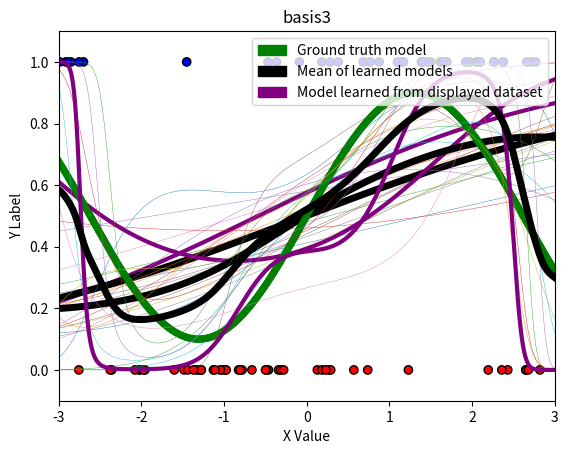

Recreate this plot in Python.
import numpy as np
import matplotlib.pyplot as plt
import matplotlib.colors as c
import matplotlib.patches as mpatches
from scipy.special import expit as sigmoid

# This script requires the above packages to be installed.
# Please implement the basis2, basis3, fit, and predict methods.
# Then, create the three plots. An example has been included below, although
# the models will look funny until fit() and predict() are implemented!

# You can add additional private methods by beginning them with two
# underscores. It may look like the __dummyPrivateMethod below. You can feel
# free to change any of the class attributes, as long as you do not change any
# of the given function headers (they must take and return the same arguments).

# Note: this is in Python 3

def basis1(x):
    return np.stack([np.ones(len(x)), x], axis=1)

# TODO: Implement this
def basis2(x):
    return np.stack([np.ones(len(x)),
                     x,
                    [i ** 2 for i in x]], axis=1)

# TODO: Implement this
def basis3(x):
    return np.stack([np.ones(len(x)),
                     x,
                    [i ** 2 for i in x],
                    [i ** 3 for i in x],
                    [i ** 4 for i in x],
                    [i ** 5 for i in x]], axis=1)

class LogisticRegressor:
    def __init__(self, eta, runs):
        # Your code here: initialize other variables here
        self.eta = eta
        self.runs = runs

    # NOTE: Just to show how to make 'private' methods
    def __dummyPrivateMethod(self, input):
        return None

    # TODO: Optimize w using gradient descent
    def fit(self, x, y, w_init=None):
        # Keep this if case for the autograder
        if w_init is not None:
            self.W = w_init
        else:
            self.W = np.random.rand(x.shape[1], 1)

        for i in range(self.runs):

            dEw = np.mean(x * (sigmoid(np.dot(x, self.W)) - y), axis = 0).reshape(x.shape[1],1)

            self.W -= self.eta * dEw




    # TODO: Fix this method!
    def predict(self, x):
        return sigmoid(np.dot(x, self.W))

# Function to visualize prediction lines
# Takes as input last_x, last_y, [list of models], basis function, title
# last_x and last_y should specifically be the dataset that the last model
# in [list of models] was trained on
def visualize_prediction_lines(last_x, last_y, models, basis, title):
    # Plot setup
    green = mpatches.Patch(color='green', label='Ground truth model')
    black = mpatches.Patch(color='black', label='Mean of learned models')
    purple = mpatches.Patch(color='purple', label='Model learned from displayed dataset')
    plt.legend(handles=[green, black, purple], loc='upper right')
    plt.title(title)
    plt.xlabel('X Value')
    plt.ylabel('Y Label')
    plt.axis([-3, 3, -.1, 1.1]) # Plot ranges

    # Plot dataset that last model in models (models[-1]) was trained on
    cmap = c.ListedColormap(['r', 'b'])
    plt.scatter(last_x, last_y, c=last_y, cmap=cmap, linewidths=1, edgecolors='black')

    # Plot models
    X_pred = np.linspace(-3, 3, 1000)
    X_pred_transformed = basis(X_pred)

    ## Ground truth model
    plt.plot(X_pred, np.sin(1.2*X_pred) * 0.4 + 0.5, 'g', linewidth=5)

    ## Individual learned logistic regressor models
    Y_hats = []
    for i in range(len(models)):
        model = models[i]
        Y_hat = model.predict(X_pred_transformed)
        Y_hats.append(Y_hat)
        if i < len(models) - 1:
            plt.plot(X_pred, Y_hat, linewidth=.3)
        else:
            plt.plot(X_pred, Y_hat, 'purple', linewidth=3)

    # Mean / expectation of learned models over all datasets
    plt.plot(X_pred, np.mean(Y_hats, axis=0), 'k', linewidth=5)

    plt.savefig(title + '.png')
    plt.show()

# Function to generate datasets from underlying distribution
def generate_data(dataset_size):
    x, y = [], []
    for _ in range(dataset_size):
        x_i = 6 * np.random.random() - 3
        p_i = np.sin(1.2*x_i) * 0.4 + 0.5
        y_i = np.random.binomial(1, p_i)
        x.append(x_i)
        y.append(y_i)
    return np.array(x), np.array(y).reshape(-1, 1)

if __name__ == "__main__":

    # DO NOT CHANGE THE SEED!
    np.random.seed(1738)
    eta = 0.001
    runs = 10000
    N = 30

    # TODO: Make plot for each basis with all 10 models on each plot

    # For example:
    all_models = []
    for _ in range(10):
        x, y = generate_data(N)
        x_transformed = basis1(x)
        model = LogisticRegressor(eta=eta, runs=runs)
        model.fit(x_transformed, y)
        all_models.append(model)
    # Here x and y contain last dataset:
    visualize_prediction_lines(x, y, all_models, basis1, "basis1")

    all_models = []
    for _ in range(10):
        x, y = generate_data(N)
        x_transformed = basis2(x)
        model = LogisticRegressor(eta=eta, runs=runs)
        model.fit(x_transformed, y)
        all_models.append(model)
    # Here x and y contain last dataset:
    visualize_prediction_lines(x, y, all_models, basis2, "basis2")

    all_models = []
    for _ in range(10):
        x, y = generate_data(N)
        x_transformed = basis3(x)
        model = LogisticRegressor(eta=eta, runs=runs)
        model.fit(x_transformed, y)
        all_models.append(model)
    # Here x and y contain last dataset:
    visualize_prediction_lines(x, y, all_models, basis3, "basis3")
